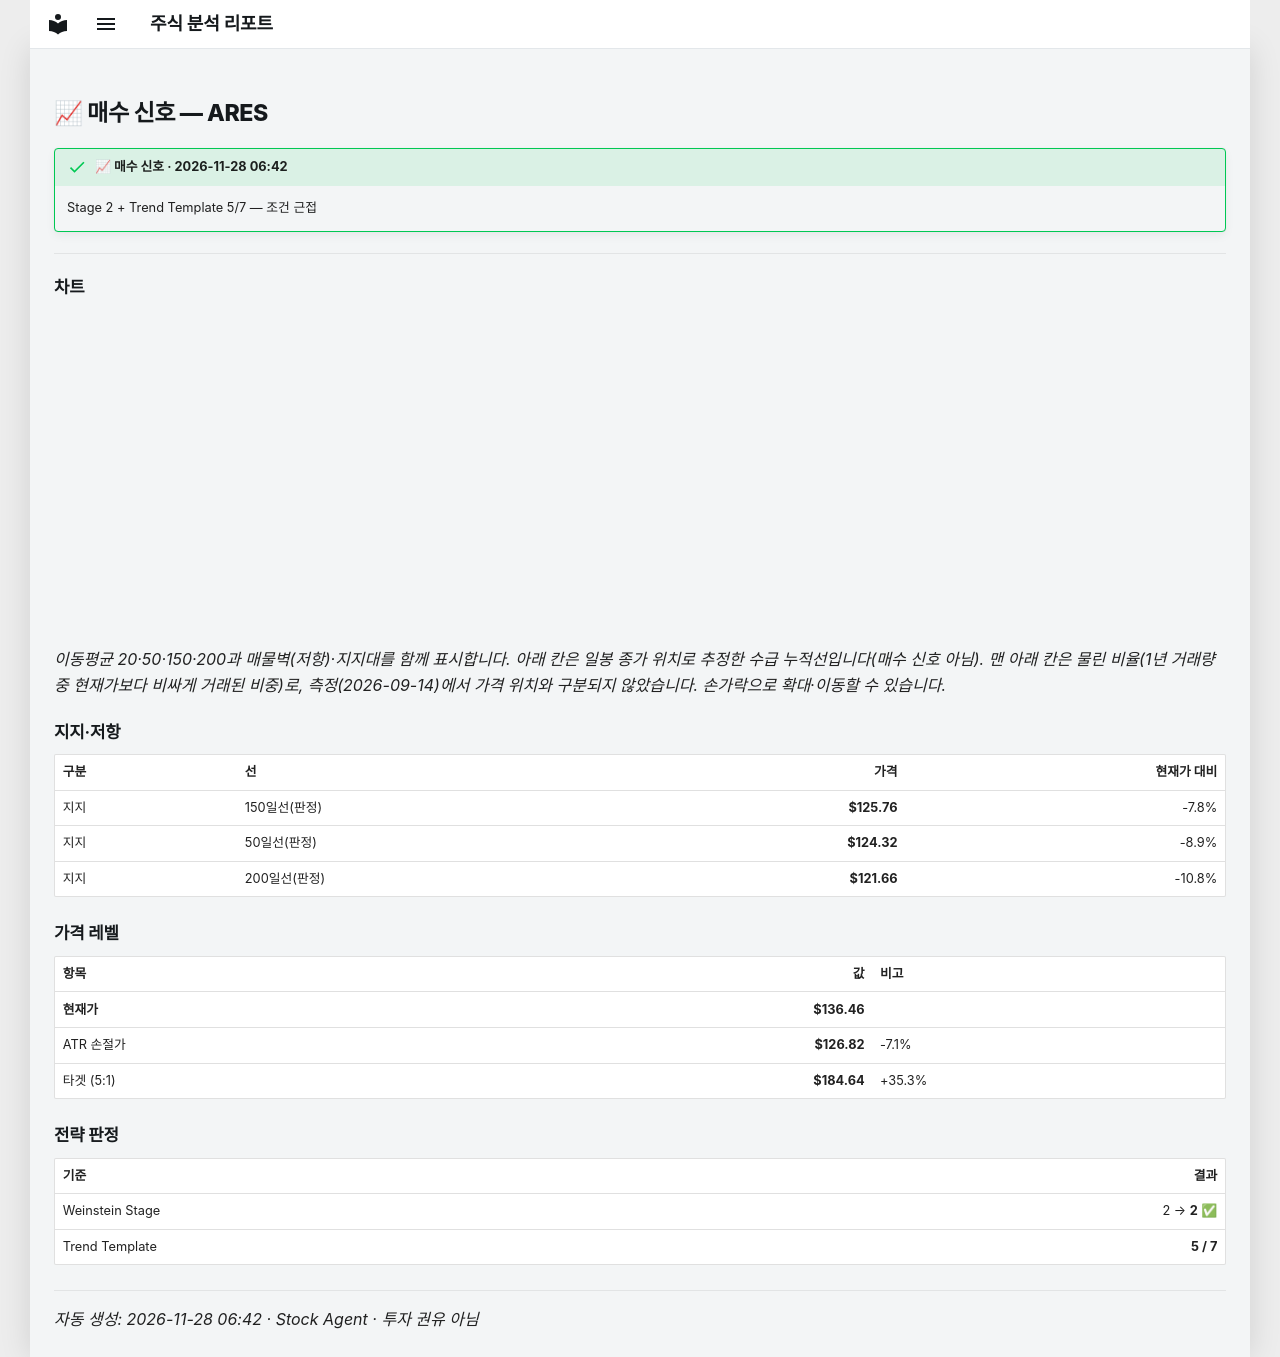

repository: soloandco/stock-reports · page: alerts/20261128-ares-buy_watch/index.html · generator: mkdocs

---
title: "📈 매수 신호 — ARES"
ticker: ARES
alert: "📈 매수 신호"
created: 2026-11-28
comments: true
---

# 📈 매수 신호 — ARES

!!! success "📈 매수 신호 · 2026-11-28 06:42"
    Stage 2 + Trend Template 5/7 — 조건 근접

---

## 차트

<div class="stock-chart" data-src="../charts/20261128-ares-buy_watch.json"></div>

_이동평균 20·50·150·200과 매물벽(저항)·지지대를 함께 표시합니다. 아래 칸은 일봉 종가 위치로 추정한 수급 누적선입니다(매수 신호 아님). 맨 아래 칸은 물린 비율(1년 거래량 중 현재가보다 비싸게 거래된 비중)로, 측정(2026-09-14)에서 가격 위치와 구분되지 않았습니다. 손가락으로 확대·이동할 수 있습니다._

## 지지·저항

| 구분 | 선 | 가격 | 현재가 대비 |
|:-----|:---|-----:|-----------:|
| 지지 | 150일선(판정) | **$125.76** | -7.8% |
| 지지 | 50일선(판정) | **$124.32** | -8.9% |
| 지지 | 200일선(판정) | **$121.66** | -10.8% |

## 가격 레벨

| 항목 | 값 | 비고 |
|:-----|---:|:-----|
| **현재가** | **$136.46** | |
| ATR 손절가 | **$126.82** | -7.1% |
| 타겟 (5:1) | **$184.64** | +35.3% |

## 전략 판정

| 기준 | 결과 |
|:-----|-----:|
| Weinstein Stage | 2 → **2** ✅ |
| Trend Template | **5 / 7** |

---
_자동 생성: 2026-11-28 06:42 · Stock Agent · 투자 권유 아님_
